Image classification data set "cleaned_dataset" (Raja-Lakshmanan/ElectronicComponentClassifier on GitHub). Class labels (10): capacitor, diode, fuse, inductor, integrated circuit, LED, potentiometer, push button, resistor, transistor.

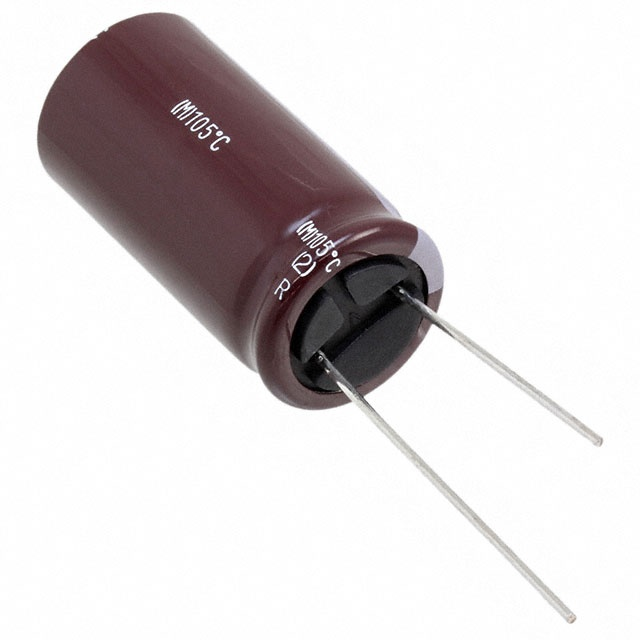
Label: capacitor

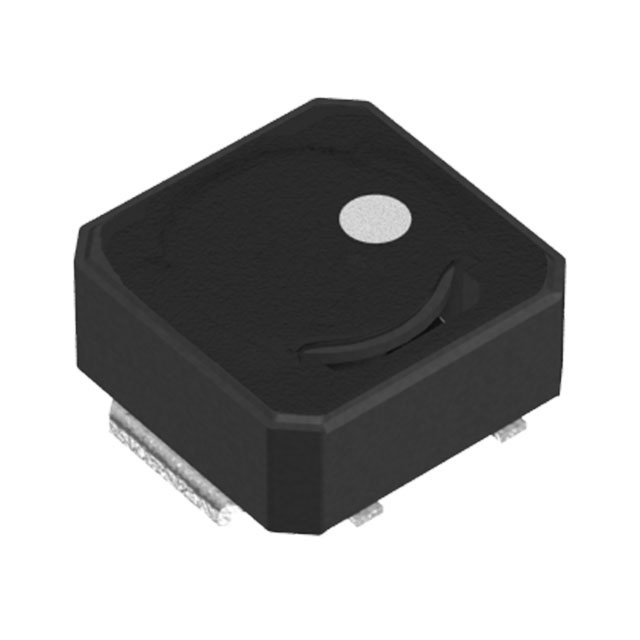
Label: inductor

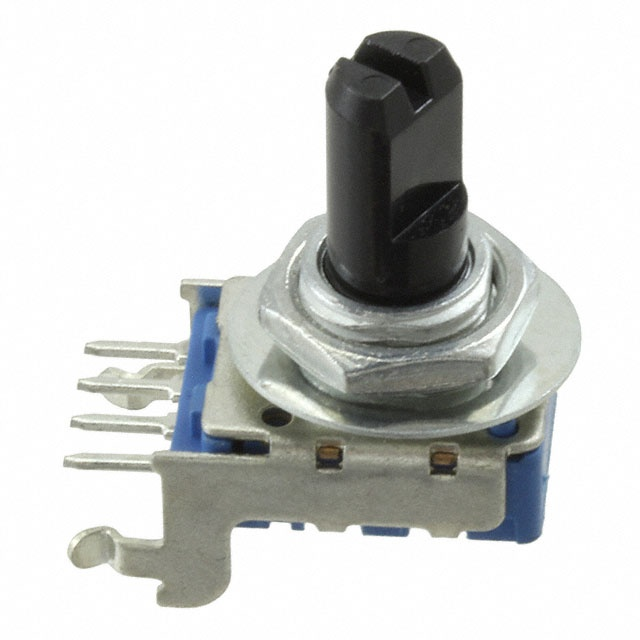
Label: potentiometer

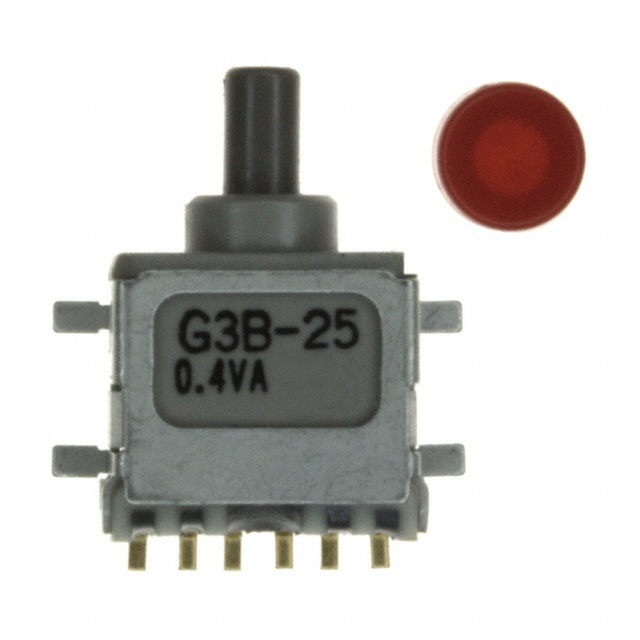
Label: push button

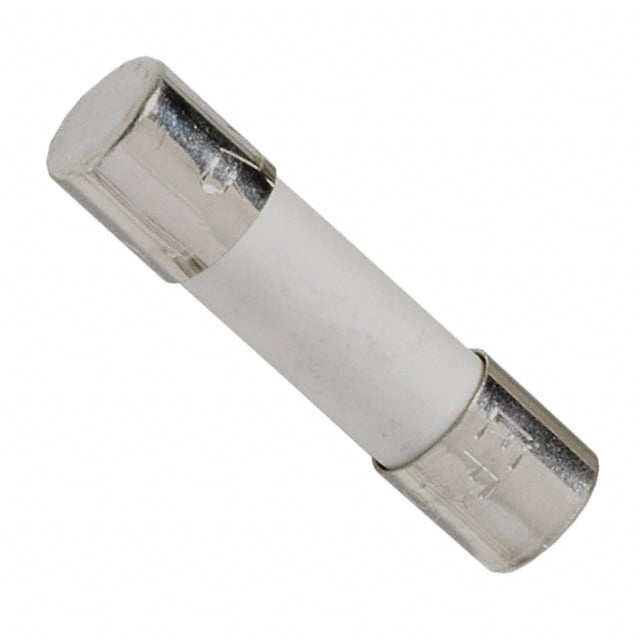
Label: fuse

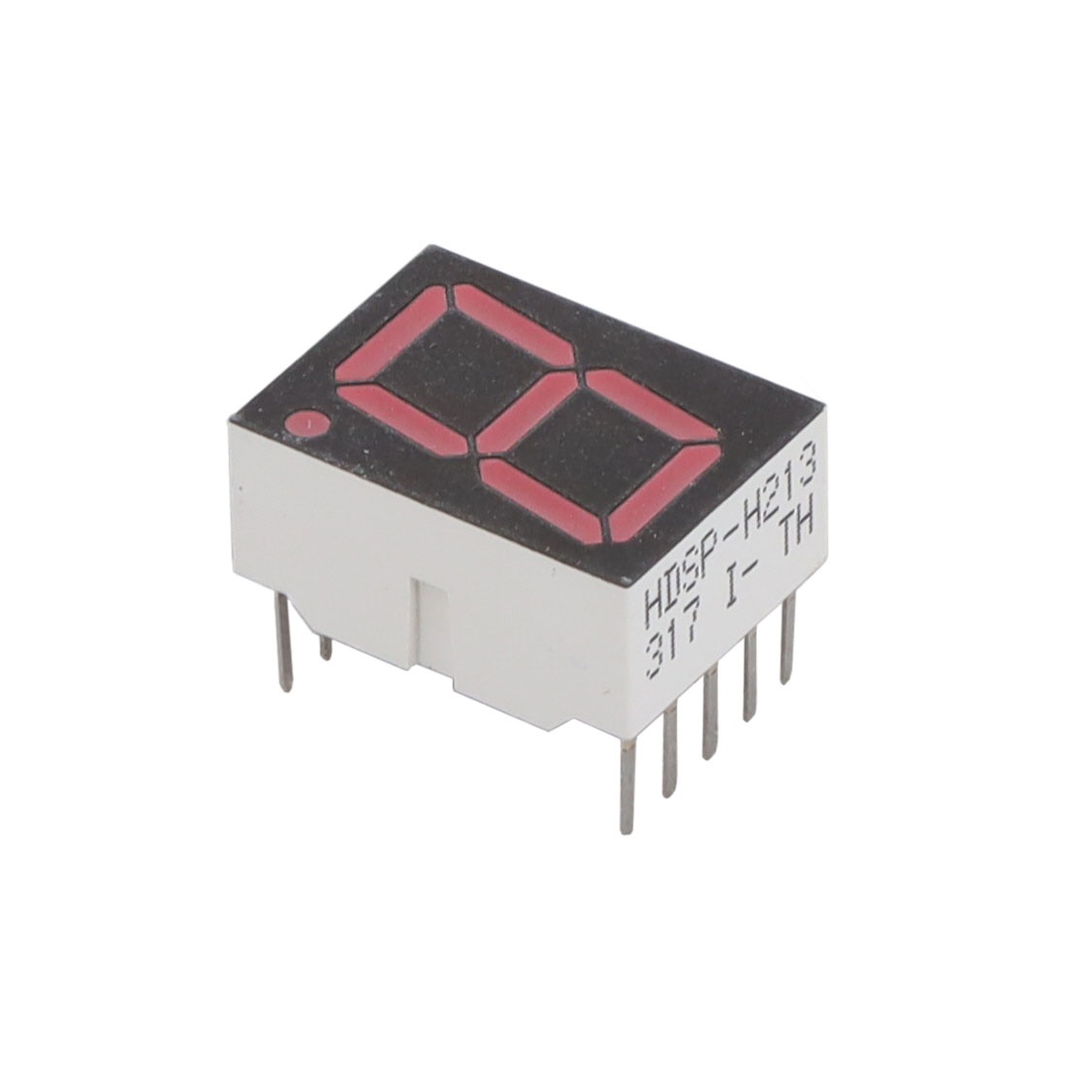
Label: LED
